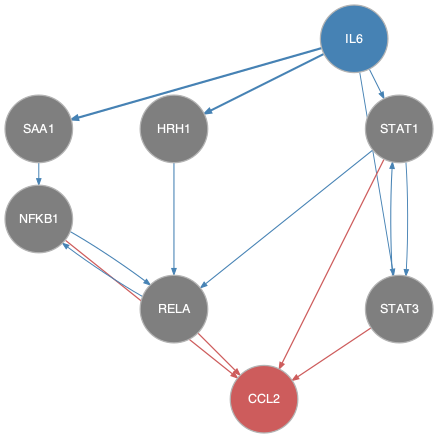

Source data for this figure (header and first rows):
from	to
HRH1	RELA
IL6	HRH1
IL6	SAA1
IL6	STAT1
IL6	STAT3
NFKB1	RELA
RELA	NFKB1
SAA1	NFKB1
STAT1	RELA
STAT1	STAT3
STAT3	STAT1
NFKB1	CCL2
RELA	CCL2
STAT1	CCL2
STAT3	CCL2
